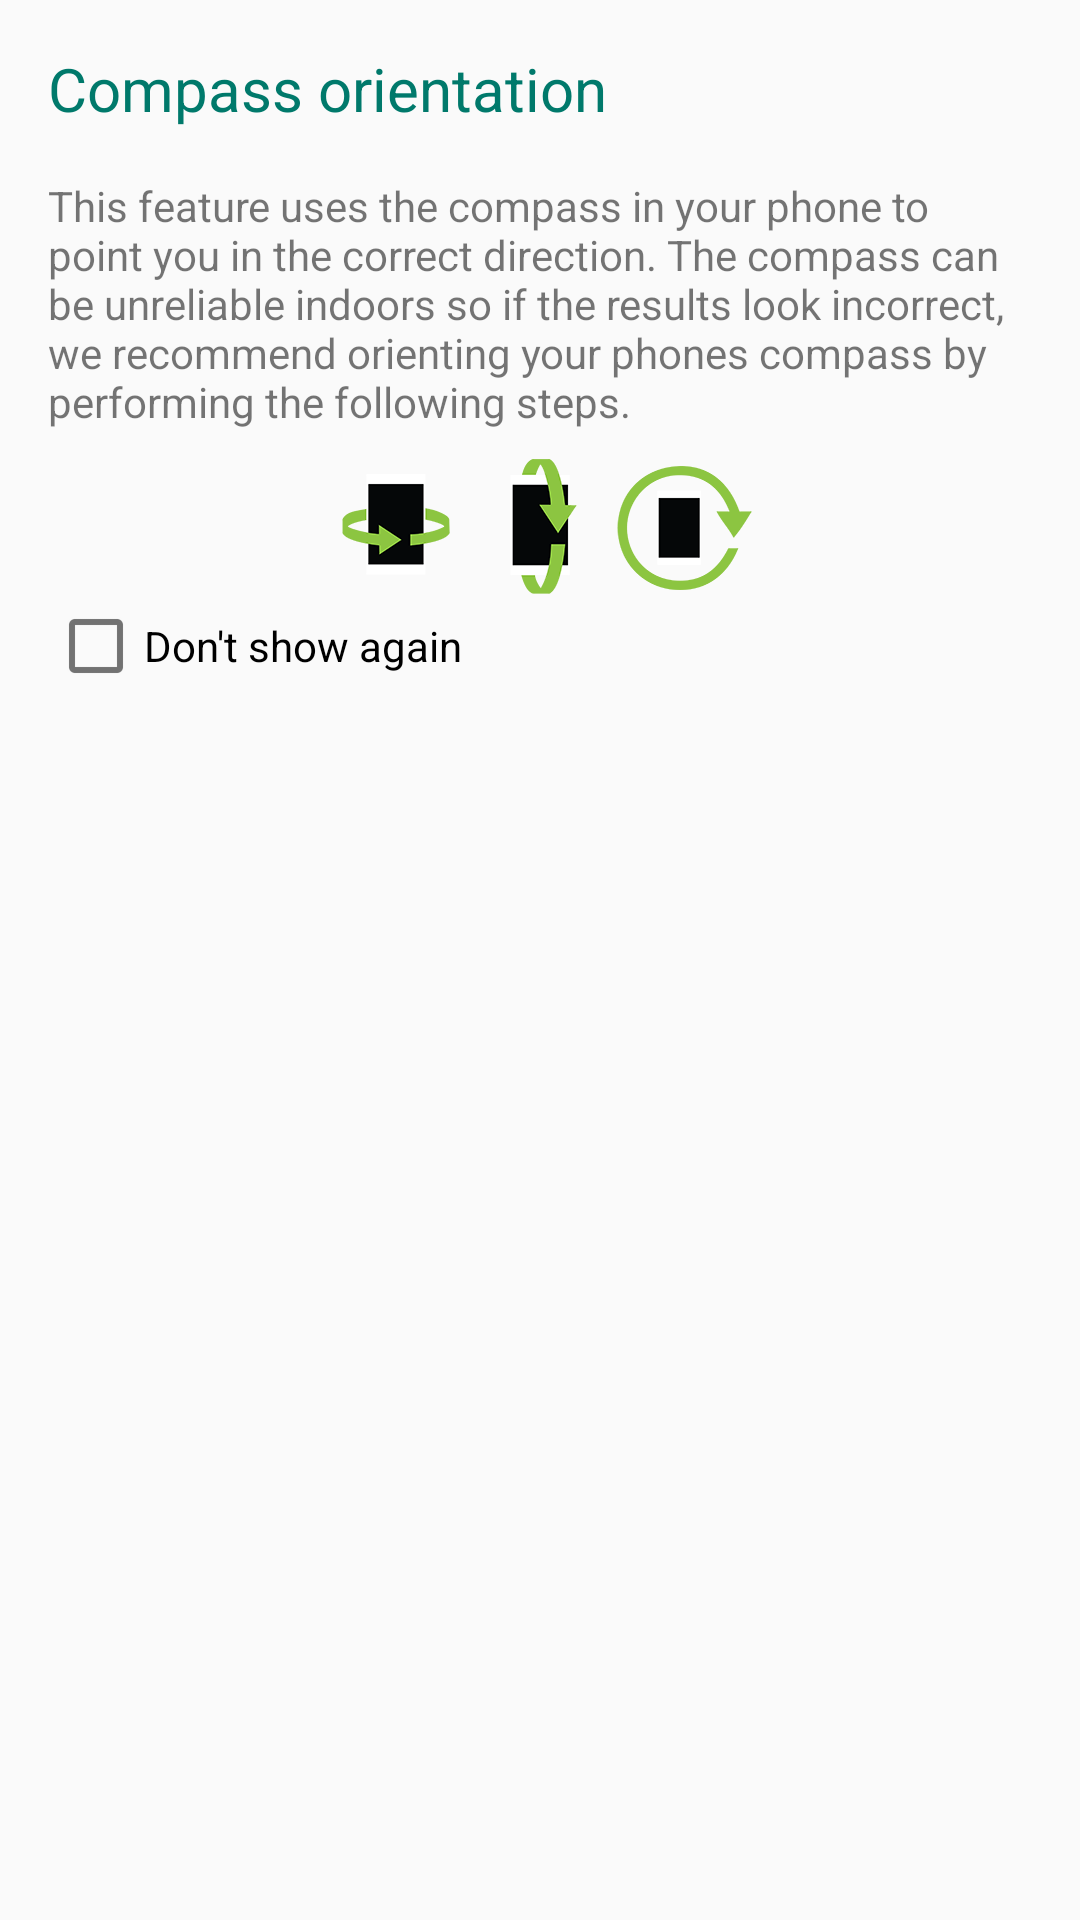

The Android layout XML behind this screen, and the referenced resources:
<!-- AndroidManifest.xml: application theme AppTheme.Teal -->
<!-- res/layout/view_orientation_instructions.xml -->
<?xml version="1.0" encoding="utf-8"?>
<LinearLayout xmlns:android="http://schemas.android.com/apk/res/android"
              android:layout_width="match_parent"
              android:layout_height="wrap_content"
              android:paddingTop="@dimen/space_x2"
              android:paddingLeft="@dimen/space_x2"
              android:paddingRight="@dimen/space_x2"
              android:orientation="vertical">

    <TextView
        style="@style/Widget.CardTitle.Text"
        android:layout_width="match_parent"
        android:layout_height="wrap_content"
        android:text="@string/title_compass_orientation"/>

    <TextView
        android:layout_width="match_parent"
        android:layout_height="wrap_content"
        android:layout_marginTop="@dimen/space_x2"
        android:text="@string/label_compass_orientation"/>

    <LinearLayout
        android:layout_width="match_parent"
        android:layout_height="wrap_content"
        android:gravity="center_horizontal"
        android:paddingTop="@dimen/space"
        android:orientation="horizontal">

        <ImageView
            android:layout_width="wrap_content"
            android:layout_height="wrap_content"
            android:src="@drawable/icon_orientation_left_right"/>

        <ImageView
            android:layout_width="wrap_content"
            android:layout_height="wrap_content"
            android:src="@drawable/icon_orientation_up_down"/>

        <ImageView
            android:layout_width="wrap_content"
            android:layout_height="wrap_content"
            android:src="@drawable/icon_orientation_round"/>

    </LinearLayout>

    <CheckBox
        android:id="@+id/checkbox_no_show"
        android:layout_width="match_parent"
        android:layout_height="wrap_content"
        android:text="@string/label_dont_show_again"/>

</LinearLayout>
<!-- resources referenced by this layout -->
<resources>
  <dimen name="space">8dp</dimen>
  <dimen name="space_x2">16dp</dimen>
  <string name="label_compass_orientation">This feature uses the compass in your phone to point you in the correct direction. The compass can be unreliable indoors so if the results look incorrect, we recommend orienting your phones compass by performing the following steps.</string>
  <string name="label_dont_show_again">Don\'t show again</string>
  <string name="title_compass_orientation">Compass orientation</string>
  <style name="Widget.CardTitle.Text" parent="android:Widget">
          <item name="android:textSize">20sp</item>
          <item name="android:textColor">?attr/colorPrimaryDark</item>
      </style>
  <style name="AppTheme.Teal" parent="AppTheme">
          <item name="android:textColorPrimary">@color/teal_primary_text</item>
          <item name="android:textColorSecondary">@color/teal_secondary_text_selector</item>
          <item name="colorPrimary">@color/teal_primary</item>
          <item name="colorPrimaryDark">@color/teal_primary_dark</item>
          <item name="colorAccent">@color/teal_accent</item>
          <item name="android:selectableItemBackground">@drawable/bg_tab_teal</item>
          <item name="android:listChoiceIndicatorMultiple">@drawable/abc_btn_check_material</item>
          
          <item name="separatorColor">@color/teal_separator</item>
          <item name="buttonTextColor">@color/button_text_teal_light</item>
          <item name="cardTitleBackground">@drawable/bg_card_title_teal_light</item>
          <item name="rowWithSeparatorBackground">@drawable/bg_table_row_teal_light</item>
          <item name="cellWithSeparatorBackground">@drawable/bg_table_cell_teal_light</item>
      </style>
  <style name="AppTheme" parent="Base.Theme.DesignDemo">
      </style>
  <color name="teal_primary_text">#212121</color>
  <color name="teal_primary">#009688</color>
  <color name="teal_primary_dark">#00796B</color>
  <color name="teal_accent">#4CAF50</color>
  <color name="teal_separator">#4DB6B6B6</color>
  <!-- drawable bg_card_title_teal_light (drawable) -->
  <?xml version="1.0" encoding="utf-8"?>
  <layer-list xmlns:android="http://schemas.android.com/apk/res/android">
  
      <item>
          <shape android:shape="rectangle">
              <solid android:color="@color/teal_primary_dark" />
          </shape>
      </item>
      <item android:bottom="2dp">
          <shape android:shape="rectangle">
              <solid android:color="@color/cardview_light_background" />
          </shape>
      </item>
  </layer-list>
  <style name="Base.Theme.DesignDemo" parent="Theme.AppCompat.Light.NoActionBar">
          <item name="colorPrimary">@color/green_primary</item>
          <item name="colorPrimaryDark">@color/green_primary_dark</item>
          <item name="colorAccent">@color/green_accent</item>
          
          <item name="separatorColor">@color/separator</item>
          <item name="cardViewBackgroundColor">@color/cardview_light_background</item>
          <item name="buttonTextColor">@color/button_text_light</item>
          <item name="cardTitleBackground">@drawable/bg_card_title_light</item>
          <item name="rowWithSeparatorBackground">@drawable/bg_table_row_light</item>
      </style>
  <color name="green_primary">#4CAF50</color>
  <color name="green_primary_dark">#1B5E20</color>
  <color name="green_accent">#B9F6CA</color>
  <color name="separator">#EFEFEF</color>
</resources>
